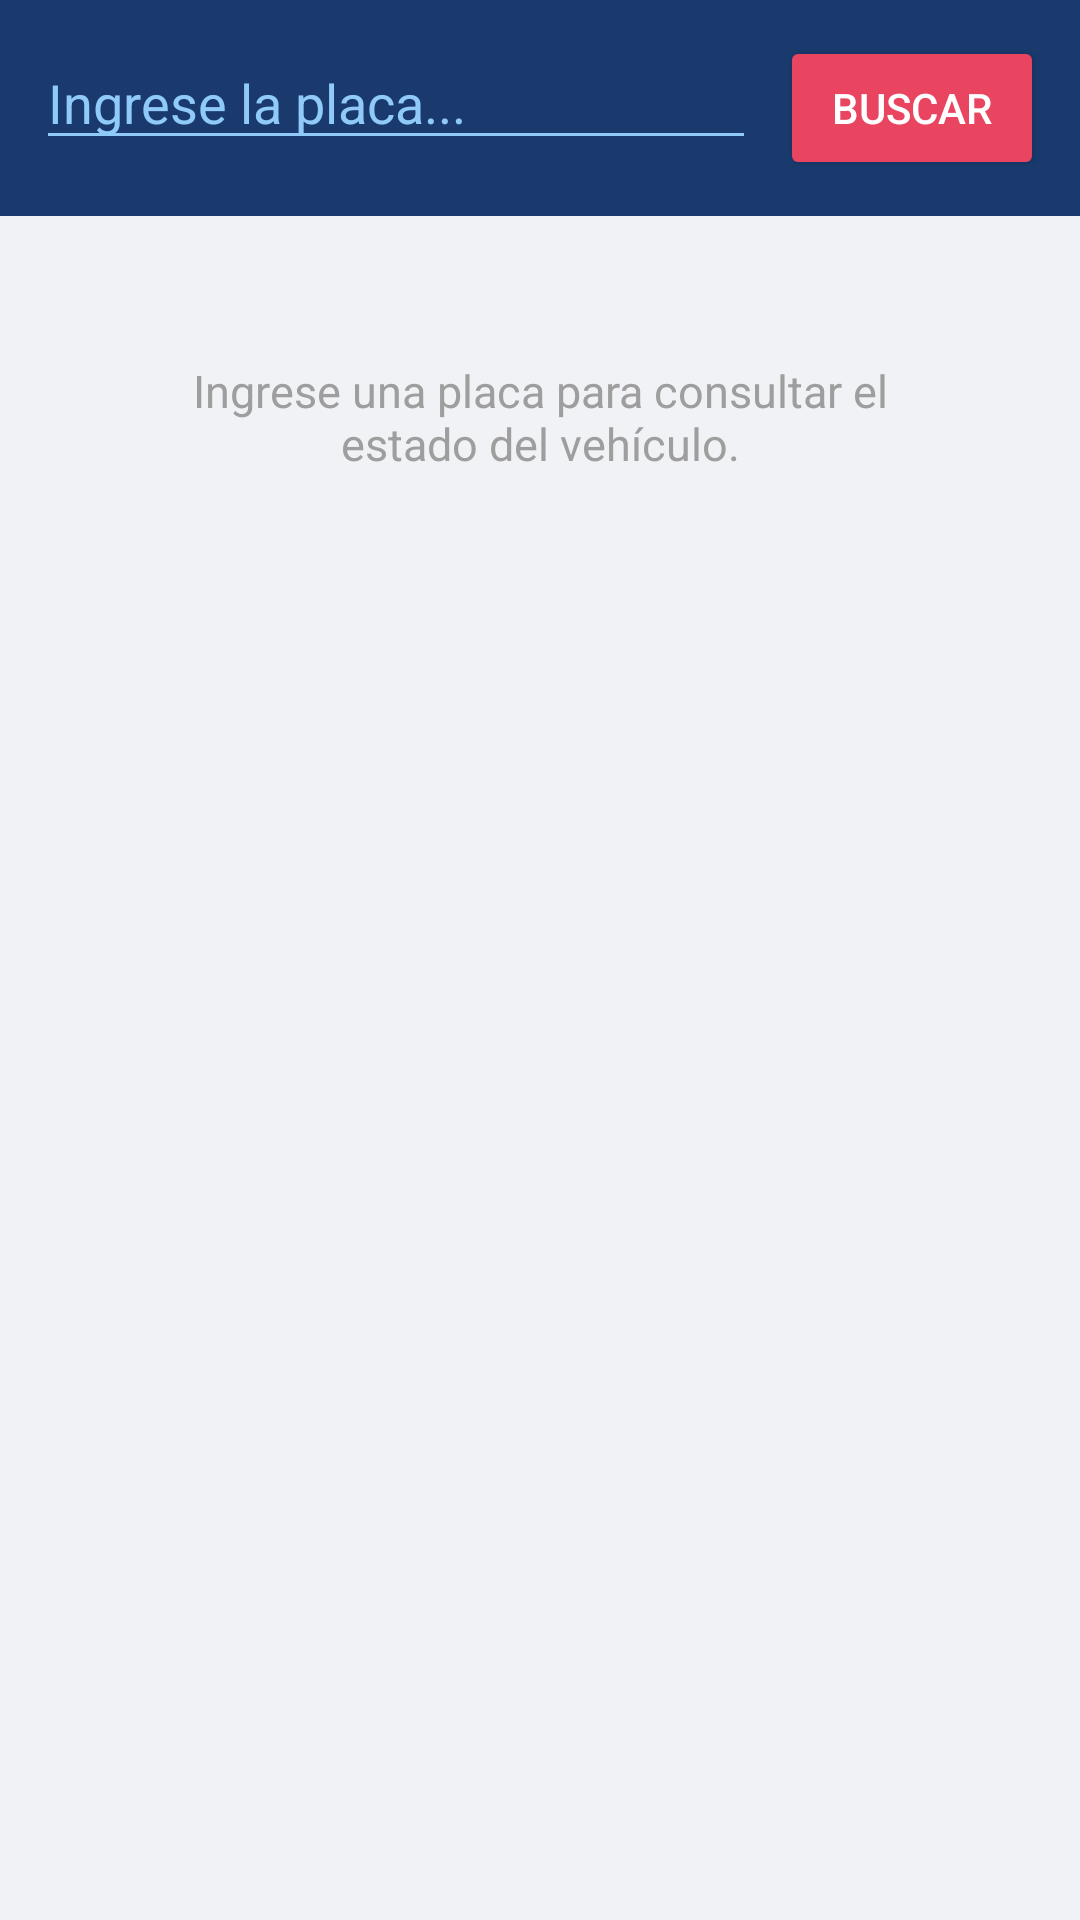

Here is an Android app screen rendered from its layout file. Give the layout XML and the strings, colors and styles it references.
<!-- AndroidManifest.xml: application theme Theme.Mecanico -->
<!-- res/layout/activity_consulta_vehiculo.xml -->
<?xml version="1.0" encoding="utf-8"?>
<LinearLayout xmlns:android="http://schemas.android.com/apk/res/android"
    android:layout_width="match_parent"
    android:layout_height="match_parent"
    android:orientation="vertical"
    android:background="#F0F2F5">

    
    <LinearLayout
        android:layout_width="match_parent"
        android:layout_height="wrap_content"
        android:orientation="horizontal"
        android:background="#1a3a6e"
        android:padding="12dp">

        <EditText
            android:id="@+id/etPlaca"
            android:layout_width="0dp"
            android:layout_height="wrap_content"
            android:layout_weight="1"
            android:hint="Ingrese la placa..."
            android:inputType="textCapCharacters"
            android:textColor="#FFFFFF"
            android:textColorHint="#90CAF9"
            android:backgroundTint="#90CAF9"
            android:layout_marginEnd="8dp" />

        <Button
            android:id="@+id/btnBuscar"
            android:layout_width="wrap_content"
            android:layout_height="wrap_content"
            android:text="Buscar"
            android:backgroundTint="#e94560"
            android:textColor="#FFFFFF" />
    </LinearLayout>

    <ScrollView
        android:layout_width="match_parent"
        android:layout_height="match_parent">

        <LinearLayout
            android:layout_width="match_parent"
            android:layout_height="wrap_content"
            android:orientation="vertical"
            android:padding="16dp">

            
            <androidx.cardview.widget.CardView
                xmlns:app="http://schemas.android.com/apk/res-auto"
                android:id="@+id/cardVehiculo"
                android:layout_width="match_parent"
                android:layout_height="wrap_content"
                android:layout_marginBottom="16dp"
                android:visibility="gone"
                app:cardCornerRadius="10dp"
                app:cardElevation="3dp">

                <LinearLayout
                    android:layout_width="match_parent"
                    android:layout_height="wrap_content"
                    android:orientation="vertical"
                    android:padding="16dp">

                    <TextView
                        android:id="@+id/tvPlacaVehiculo"
                        android:layout_width="match_parent"
                        android:layout_height="wrap_content"
                        android:textSize="20sp"
                        android:textStyle="bold"
                        android:textColor="#1a3a6e" />

                    <TextView
                        android:id="@+id/tvInfoVehiculo"
                        android:layout_width="match_parent"
                        android:layout_height="wrap_content"
                        android:textSize="15sp"
                        android:textColor="#555555"
                        android:layout_marginTop="4dp" />

                    <TextView
                        android:id="@+id/tvPropietario"
                        android:layout_width="match_parent"
                        android:layout_height="wrap_content"
                        android:textSize="14sp"
                        android:textColor="#555555"
                        android:layout_marginTop="4dp" />
                </LinearLayout>
            </androidx.cardview.widget.CardView>

            
            <TextView
                android:id="@+id/tvTituloHistorial"
                android:layout_width="match_parent"
                android:layout_height="wrap_content"
                android:text="Historial de Reparaciones"
                android:textSize="16sp"
                android:textStyle="bold"
                android:textColor="#1a3a6e"
                android:layout_marginBottom="8dp"
                android:visibility="gone" />

            
            <LinearLayout
                android:id="@+id/containerReparaciones"
                android:layout_width="match_parent"
                android:layout_height="wrap_content"
                android:orientation="vertical" />

            
            <TextView
                android:id="@+id/tvMensaje"
                android:layout_width="match_parent"
                android:layout_height="wrap_content"
                android:text="Ingrese una placa para consultar el estado del vehículo."
                android:textColor="#9E9E9E"
                android:textSize="15sp"
                android:gravity="center"
                android:padding="32dp" />

        </LinearLayout>
    </ScrollView>
</LinearLayout>
<!-- resources referenced by this layout -->
<resources>
  <style name="Theme.Mecanico" parent="Base.Theme.Mecanico" />
  <style name="Base.Theme.Mecanico" parent="Theme.Material3.DayNight.NoActionBar">
          
          
      </style>
</resources>
